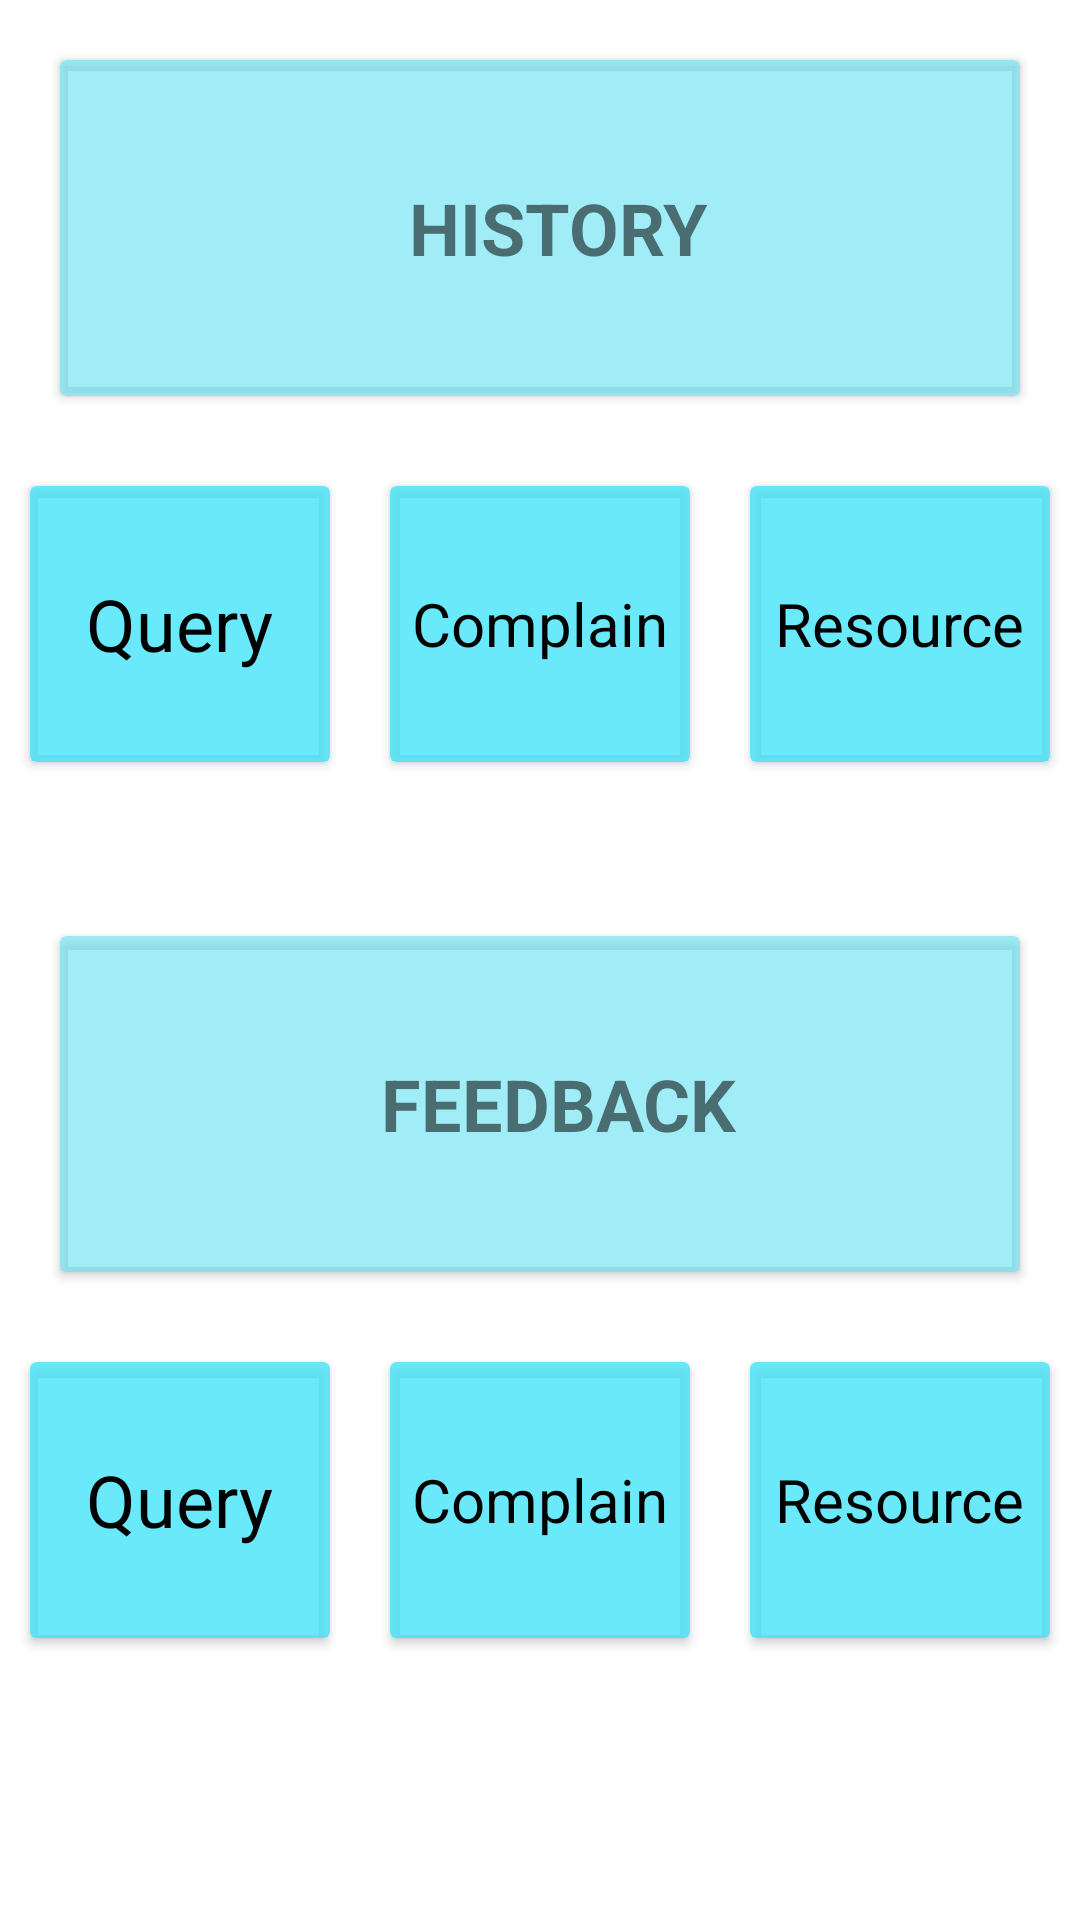

Android layout source for this screen:
<!-- AndroidManifest.xml: application theme Theme.SmartComplain -->
<!-- res/layout/activity_main5.xml -->
<?xml version="1.0" encoding="utf-8"?>
<LinearLayout xmlns:android="http://schemas.android.com/apk/res/android"
    xmlns:app="http://schemas.android.com/apk/res-auto"
    xmlns:tools="http://schemas.android.com/tools"
    android:layout_width="match_parent"
    android:layout_height="match_parent"
    android:orientation="vertical"
    android:weightSum="5"
    tools:context=".MainActivity5">

    <androidx.cardview.widget.CardView
        android:layout_width="match_parent"
        android:layout_height="0dp"
        android:layout_margin="20dp"
        android:layout_weight="1"
        app:cardBackgroundColor="#A870E4F3">

        <TextView
            android:id="@+id/textView18"
            android:layout_width="wrap_content"
            android:layout_height="wrap_content"
            android:layout_gravity="center"
            android:drawableLeft="@drawable/ic_baseline_feedback_24"
            android:gravity="center"
            android:text="  HISTORY"
            android:textSize="24sp"
            android:textStyle="bold" />
    </androidx.cardview.widget.CardView>

    <LinearLayout
        android:layout_width="match_parent"
        android:layout_height="0dp"
        android:layout_weight="1"
        android:orientation="horizontal"
        android:weightSum="3">

        <androidx.cardview.widget.CardView
            android:id="@+id/cardview3"
            android:layout_width="match_parent"
            android:layout_height="match_parent"
            android:layout_margin="10dp"
            android:layout_weight="1"
            app:cardBackgroundColor="#C43DE3F8">

            <TextView
                android:id="@+id/textView20"
                android:layout_width="wrap_content"
                android:layout_height="wrap_content"
                android:layout_gravity="center"
                android:text="Query"
                android:textColor="@color/black"
                android:textSize="24sp" />

        </androidx.cardview.widget.CardView>

        <androidx.cardview.widget.CardView
            android:id="@+id/cardview1"
            android:layout_width="match_parent"
            android:layout_height="match_parent"
            android:layout_margin="10dp"
            android:layout_weight="1"
            app:cardBackgroundColor="#C43DE3F8">

            <TextView
                android:id="@+id/textView21"
                android:layout_width="wrap_content"
                android:layout_height="wrap_content"
                android:layout_gravity="center"
                android:text="Complain"
                android:textColor="@color/black"
                android:textSize="20sp" />
        </androidx.cardview.widget.CardView>

        <androidx.cardview.widget.CardView
            android:id="@+id/cardview2"
            android:layout_width="match_parent"
            android:layout_height="match_parent"
            android:layout_margin="10dp"
            android:layout_weight="1"
            app:cardBackgroundColor="#C43DE3F8">

            <TextView
                android:id="@+id/textView56"
                android:layout_width="wrap_content"
                android:layout_height="wrap_content"
                android:layout_gravity="center"
                android:text="Resource"
                android:textColor="@color/black"
                android:textSize="20sp" />
        </androidx.cardview.widget.CardView>
    </LinearLayout>

    <TextView
        android:id="@+id/textView14"
        android:layout_width="match_parent"
        android:layout_height="0dp"
        android:layout_weight="0.25" />

    <androidx.cardview.widget.CardView
        android:layout_width="match_parent"
        android:layout_height="0dp"
        android:layout_margin="20dp"
        android:layout_weight="1"
        app:cardBackgroundColor="#A870E4F3">

        <TextView
            android:id="@+id/textView19"
            android:layout_width="wrap_content"
            android:layout_height="wrap_content"
            android:layout_gravity="center"
            android:drawableLeft="@drawable/ic_baseline_app_registration_24"
            android:gravity="center"
            android:text="  FEEDBACK"
            android:textSize="24sp"
            android:textStyle="bold" />
    </androidx.cardview.widget.CardView>>
    <LinearLayout
        android:layout_width="match_parent"
        android:layout_height="0dp"
        android:layout_weight="1"
        android:orientation="horizontal"
        android:weightSum="3">

        <androidx.cardview.widget.CardView
            android:id="@+id/card4"
            android:layout_width="match_parent"
            android:layout_height="match_parent"
            android:layout_margin="10dp"
            android:layout_weight="1"
            app:cardBackgroundColor="#C43DE3F8">


            <TextView
                android:id="@+id/textView33"
                android:layout_width="wrap_content"
                android:layout_height="wrap_content"
                android:layout_gravity="center"
                android:text="Query"
                android:textColor="@color/black"
                android:textSize="24sp" />
        </androidx.cardview.widget.CardView>

        <androidx.cardview.widget.CardView
            android:id="@+id/card5"
            android:layout_width="match_parent"
            android:layout_height="match_parent"
            android:layout_margin="10dp"
            android:layout_weight="1"
            app:cardBackgroundColor="#C43DE3F8">

            <TextView
                android:id="@+id/textView34"
                android:layout_width="wrap_content"
                android:layout_height="wrap_content"
                android:layout_gravity="center"
                android:text="Complain"
                android:textColor="@color/black"
                android:textSize="20sp" />


        </androidx.cardview.widget.CardView>

        <androidx.cardview.widget.CardView
            android:id="@+id/card6"
            android:layout_width="match_parent"
            android:layout_height="match_parent"
            android:layout_margin="10dp"
            android:layout_weight="1"
            app:cardBackgroundColor="#C43DE3F8">

            <TextView
                android:id="@+id/textView22"
                android:layout_width="wrap_content"
                android:layout_height="wrap_content"
                android:layout_gravity="center"
                android:text="Resource"
                android:textColor="@color/black"
                android:textSize="20sp" />
        </androidx.cardview.widget.CardView>
    </LinearLayout>

    <TextView
        android:id="@+id/textView17"
        android:layout_width="match_parent"
        android:layout_height="0dp"
        android:layout_weight="0.75" />

</LinearLayout>
<!-- resources referenced by this layout -->
<resources>
  <style name="Theme.SmartComplain" parent="Theme.MaterialComponents.DayNight.DarkActionBar">
          
          <item name="colorPrimary">#3DE3F8</item>
          <item name="colorPrimaryVariant">#3DE3F8</item>
          <item name="colorOnPrimary">@color/white</item>
          
          <item name="colorSecondary">@color/teal_200</item>
          <item name="colorSecondaryVariant">@color/teal_700</item>
          <item name="colorOnSecondary">@color/black</item>
          
          <item name="android:statusBarColor" tools:targetApi="l">?attr/colorPrimaryVariant</item>
          
      </style>
  <!-- not gathered from this repository: default colours our renderer supplied (Android Studio template values) -->
  <color name="teal_200">#FF03DAC5</color>
  <color name="teal_700">#FF018786</color>
  <color name="black">#FF000000</color>
  <color name="white">#FFFFFFFF</color>
</resources>
